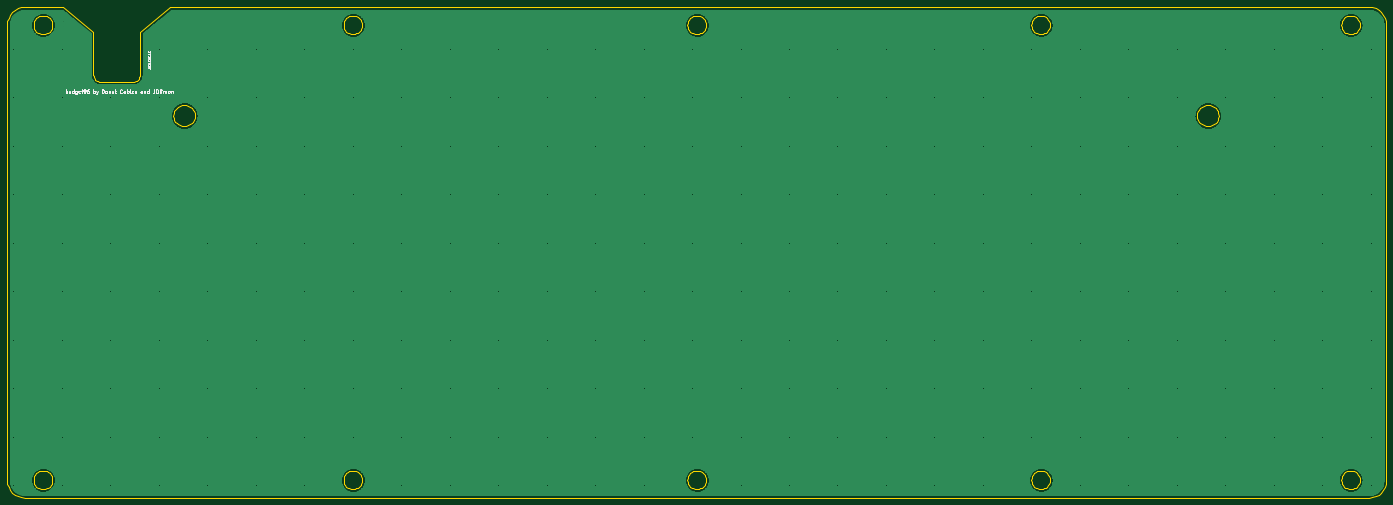
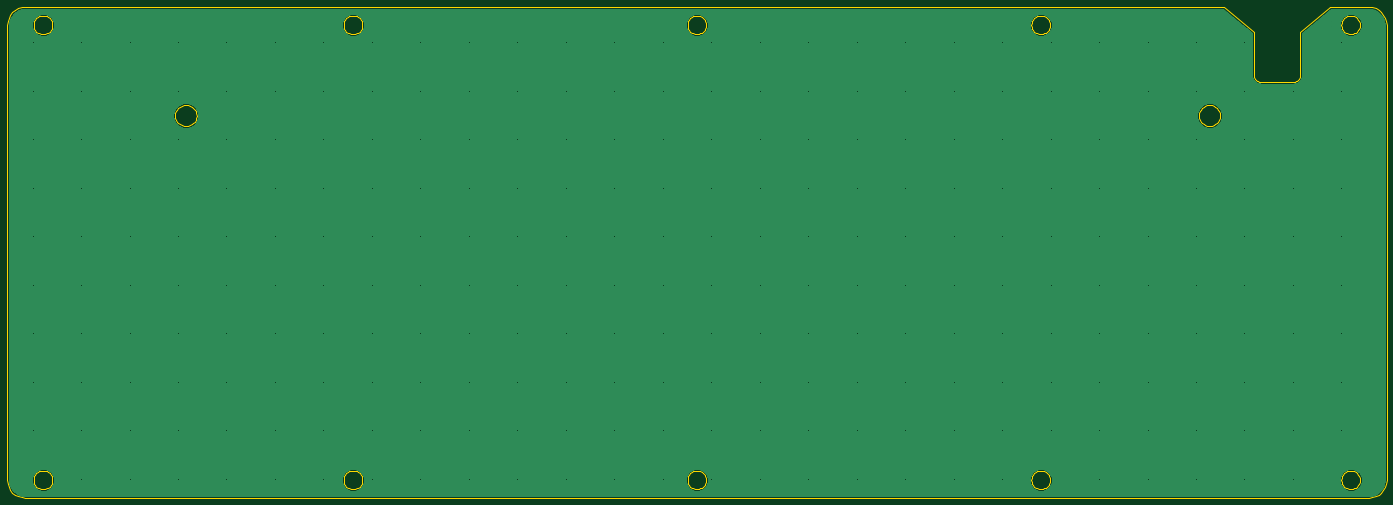
Circuit board: 7 layer files. Board 385.0 x 137.0 mm.
- bottom_copper: bottom_plate-B.Cu.gbr (375229 bytes)
- bottom_mask: bottom_plate-B.Mask.gbr (494 bytes)
- bottom_silk: bottom_plate-B.SilkS.gbr (490 bytes)
- outline: bottom_plate-Edge.Cuts.gbr (23303 bytes)
- top_copper: bottom_plate-F.Cu.gbr (376780 bytes)
- top_mask: bottom_plate-F.Mask.gbr (494 bytes)
- top_silk: bottom_plate-F.SilkS.gbr (12172 bytes)

=== bottom_copper: bottom_plate-B.Cu.gbr (375229 bytes, source omitted) ===
=== bottom_mask: bottom_plate-B.Mask.gbr ===
G04 #@! TF.GenerationSoftware,KiCad,Pcbnew,(5.0.0)*
G04 #@! TF.CreationDate,2018-07-31T18:47:20-04:00*
G04 #@! TF.ProjectId,bottom_plate,626F74746F6D5F706C6174652E6B6963,rev?*
G04 #@! TF.SameCoordinates,Original*
G04 #@! TF.FileFunction,Soldermask,Bot*
G04 #@! TF.FilePolarity,Negative*
%FSLAX46Y46*%
G04 Gerber Fmt 4.6, Leading zero omitted, Abs format (unit mm)*
G04 Created by KiCad (PCBNEW (5.0.0)) date 07/31/18 18:47:20*
%MOMM*%
%LPD*%
G01*
G04 APERTURE LIST*
G04 APERTURE END LIST*
M02*

=== bottom_silk: bottom_plate-B.SilkS.gbr ===
G04 #@! TF.GenerationSoftware,KiCad,Pcbnew,(5.0.0)*
G04 #@! TF.CreationDate,2018-07-31T18:47:20-04:00*
G04 #@! TF.ProjectId,bottom_plate,626F74746F6D5F706C6174652E6B6963,rev?*
G04 #@! TF.SameCoordinates,Original*
G04 #@! TF.FileFunction,Legend,Bot*
G04 #@! TF.FilePolarity,Positive*
%FSLAX46Y46*%
G04 Gerber Fmt 4.6, Leading zero omitted, Abs format (unit mm)*
G04 Created by KiCad (PCBNEW (5.0.0)) date 07/31/18 18:47:20*
%MOMM*%
%LPD*%
G01*
G04 APERTURE LIST*
G04 APERTURE END LIST*
M02*

=== outline: bottom_plate-Edge.Cuts.gbr (23303 bytes, source omitted) ===
=== top_copper: bottom_plate-F.Cu.gbr (376780 bytes, source omitted) ===
=== top_mask: bottom_plate-F.Mask.gbr ===
G04 #@! TF.GenerationSoftware,KiCad,Pcbnew,(5.0.0)*
G04 #@! TF.CreationDate,2018-07-31T18:47:20-04:00*
G04 #@! TF.ProjectId,bottom_plate,626F74746F6D5F706C6174652E6B6963,rev?*
G04 #@! TF.SameCoordinates,Original*
G04 #@! TF.FileFunction,Soldermask,Top*
G04 #@! TF.FilePolarity,Negative*
%FSLAX46Y46*%
G04 Gerber Fmt 4.6, Leading zero omitted, Abs format (unit mm)*
G04 Created by KiCad (PCBNEW (5.0.0)) date 07/31/18 18:47:20*
%MOMM*%
%LPD*%
G01*
G04 APERTURE LIST*
G04 APERTURE END LIST*
M02*

=== top_silk: bottom_plate-F.SilkS.gbr (12172 bytes, source omitted) ===
